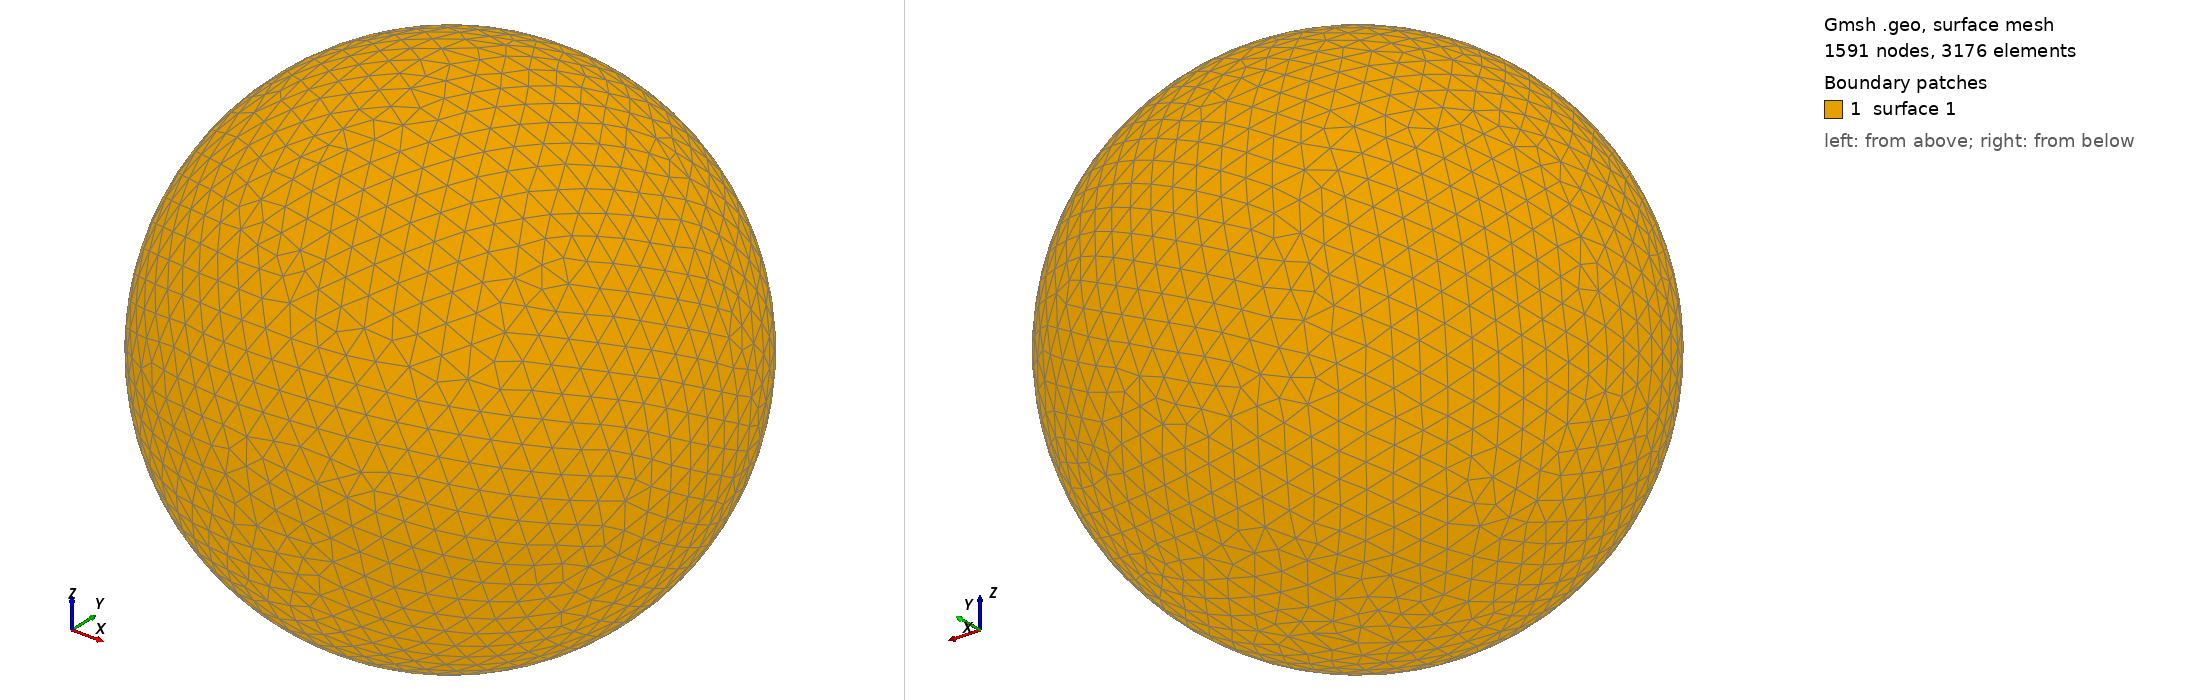

Gmsh geometry script, surface-meshed: 1591 nodes, 3176 surface elements. Boundary patches (legend numbers): 1 surface 1. Left view from above one corner, right view from below the opposite corner. The script declares no physical surfaces, so the legend lists its geometric surfaces. The drawing asked Gmsh for element sizes between 1% and 20% of the model's largest extent; the script's own settings can give other sizes.

=== shot0054.geo (drawn) ===
SetFactory("OpenCASCADE");
Point(1) = {0,0,0,0};
Sphere(1) = {0,0,0,0.00147700};
MeshSize{ PointsOf{ Surface{:}; } } = 0.000147700;
Mesh.ElementOrder=1;
Mesh.Format=39;
